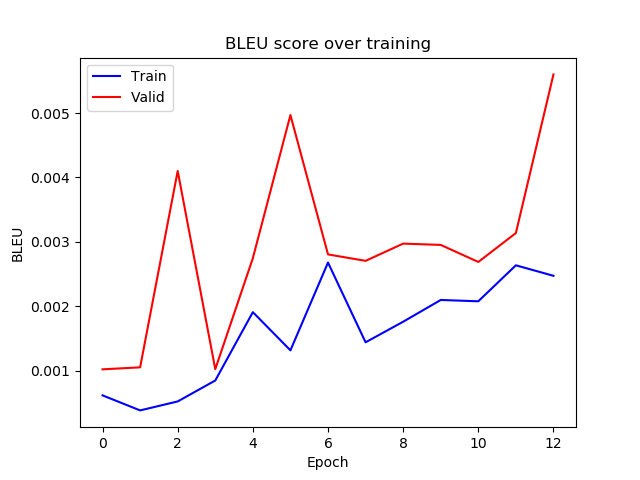

The table this chart was drawn from, first rows:
epoch, train_bleu, valid_bleu
0, 0.0006151, 0.001019
1, 0.0003815, 0.00105
2, 0.0005206, 0.0041
3, 0.0008458, 0.001022
4, 0.001907, 0.002745
5, 0.001314, 0.004968
6, 0.002677, 0.002804
7, 0.001439, 0.002704
8, 0.001758, 0.002972
9, 0.002096, 0.002951
10, 0.002076, 0.002687
11, 0.002635, 0.003136
12, 0.002472, 0.0056
